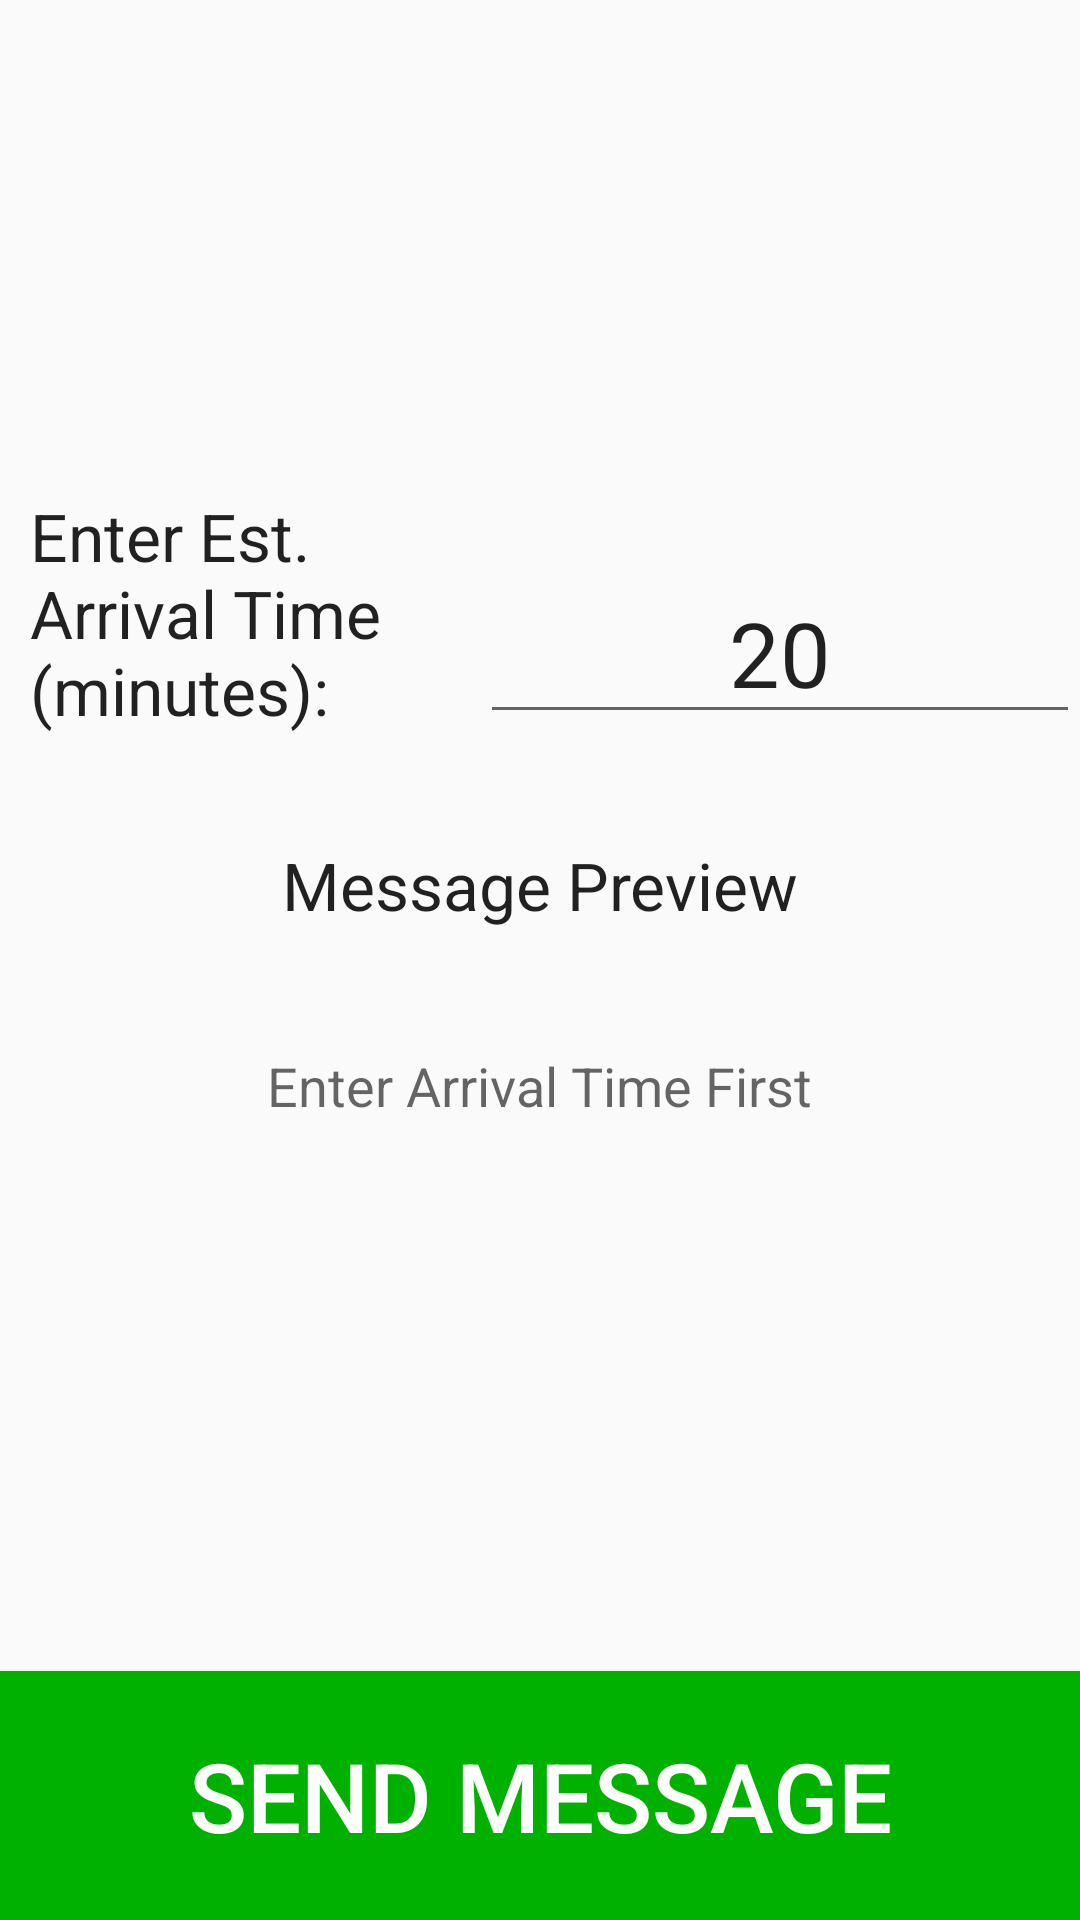

Reconstruct the res/layout file that produces this screen, plus the resources it refers to.
<!-- AndroidManifest.xml: application theme AppTheme -->
<!-- res/layout/fragment_contact_detail.xml -->
<?xml version="1.0" encoding="utf-8"?>
<LinearLayout xmlns:android="http://schemas.android.com/apk/res/android"
    xmlns:tools="http://schemas.android.com/tools"
    android:layout_width="match_parent"
    android:layout_height="match_parent"
    android:orientation="vertical">
 
    <TextView
        android:id="@+id/display_name"
        android:layout_width="match_parent"
        android:layout_height="wrap_content"
        tools:text="John Doe"
        style="@style/ListItem"
        android:gravity="center"
        android:layout_marginBottom="10dp"
        android:layout_marginTop="10dp"
        android:textStyle="bold"
        android:textAppearance="?android:attr/textAppearanceLarge" />

    <RelativeLayout
        android:layout_width="match_parent"
        android:layout_height="match_parent"
        android:layout_gravity="center_horizontal">

        <EditText
            android:layout_width="200sp"
            android:layout_height="wrap_content"
            android:inputType="number"
            android:ems="10"
            android:id="@+id/timeText"
            android:text="20"
            android:textSize="30sp"
            android:layout_above="@+id/previewText"
            android:layout_alignParentEnd="true"
            android:layout_marginBottom="65dp"
            android:gravity="center_horizontal" />

        <Button
            android:layout_width="wrap_content"
            android:layout_height="wrap_content"
            android:text="Send Message"
            android:id="@+id/sendButton"
            android:padding="20sp"
            android:clickable="true"
            android:onClick="sendMessage"
            android:textSize="32sp"
            android:layout_alignParentBottom="true"
            android:layout_alignParentStart="true"
            android:textColor="#ffffff"
            android:background="#00b100"

            android:layout_alignParentEnd="true" />

        <TextView
            android:layout_width="wrap_content"
            android:layout_height="wrap_content"
            android:textAppearance="?android:attr/textAppearanceLarge"
            android:text="Enter Est. Arrival Time (minutes):"
            android:id="@+id/timeHelperText"
            android:layout_alignBottom="@+id/timeText"
            android:layout_toStartOf="@+id/timeText"
            android:paddingLeft="10sp" />

        <TextView
            android:layout_width="wrap_content"
            android:layout_height="wrap_content"
            android:textAppearance="?android:attr/textAppearanceLarge"
            android:text="Message Preview"
            android:id="@+id/previewHelperText"
            android:layout_above="@+id/previewText"
            android:layout_centerHorizontal="true" />

        <TextView
            android:layout_width="wrap_content"
            android:layout_height="wrap_content"
            android:textAppearance="?android:attr/textAppearanceMedium"
            android:id="@+id/previewText"
            android:text="Enter Arrival Time First"
            android:layout_centerVertical="true"
            android:layout_centerHorizontal="true"
            android:padding="40sp" />
    </RelativeLayout>

    <ListView android:id="@id/android:list"
        android:layout_width="match_parent"
        android:layout_height="match_parent"
        android:drawSelectorOnTop="false"
        />

</LinearLayout>
<!-- resources referenced by this layout -->
<resources>
  <style name="ListItem">
          <item name="android:minHeight">?android:attr/listPreferredItemHeight</item>
          <item name="android:paddingLeft">10dp</item>
          <item name="android:paddingRight">10dp</item>
          <item name="android:paddingTop">8dp</item>
          <item name="android:paddingBottom">8dp</item>
      </style>
  <style name="AppTheme" parent="Theme.AppCompat.Light.DarkActionBar">
          
          <item name="colorPrimary">@color/colorPrimary</item>
          <item name="colorPrimaryDark">@color/colorPrimaryDark</item>
          <item name="colorAccent">@color/colorAccent</item>
      </style>
  <!-- not gathered from this repository: default colours our renderer supplied (Android Studio template values) -->
  <color name="colorPrimary">#FF6200EE</color>
  <color name="colorPrimaryDark">#FF3700B3</color>
  <color name="colorAccent">#FF03DAC5</color>
</resources>
